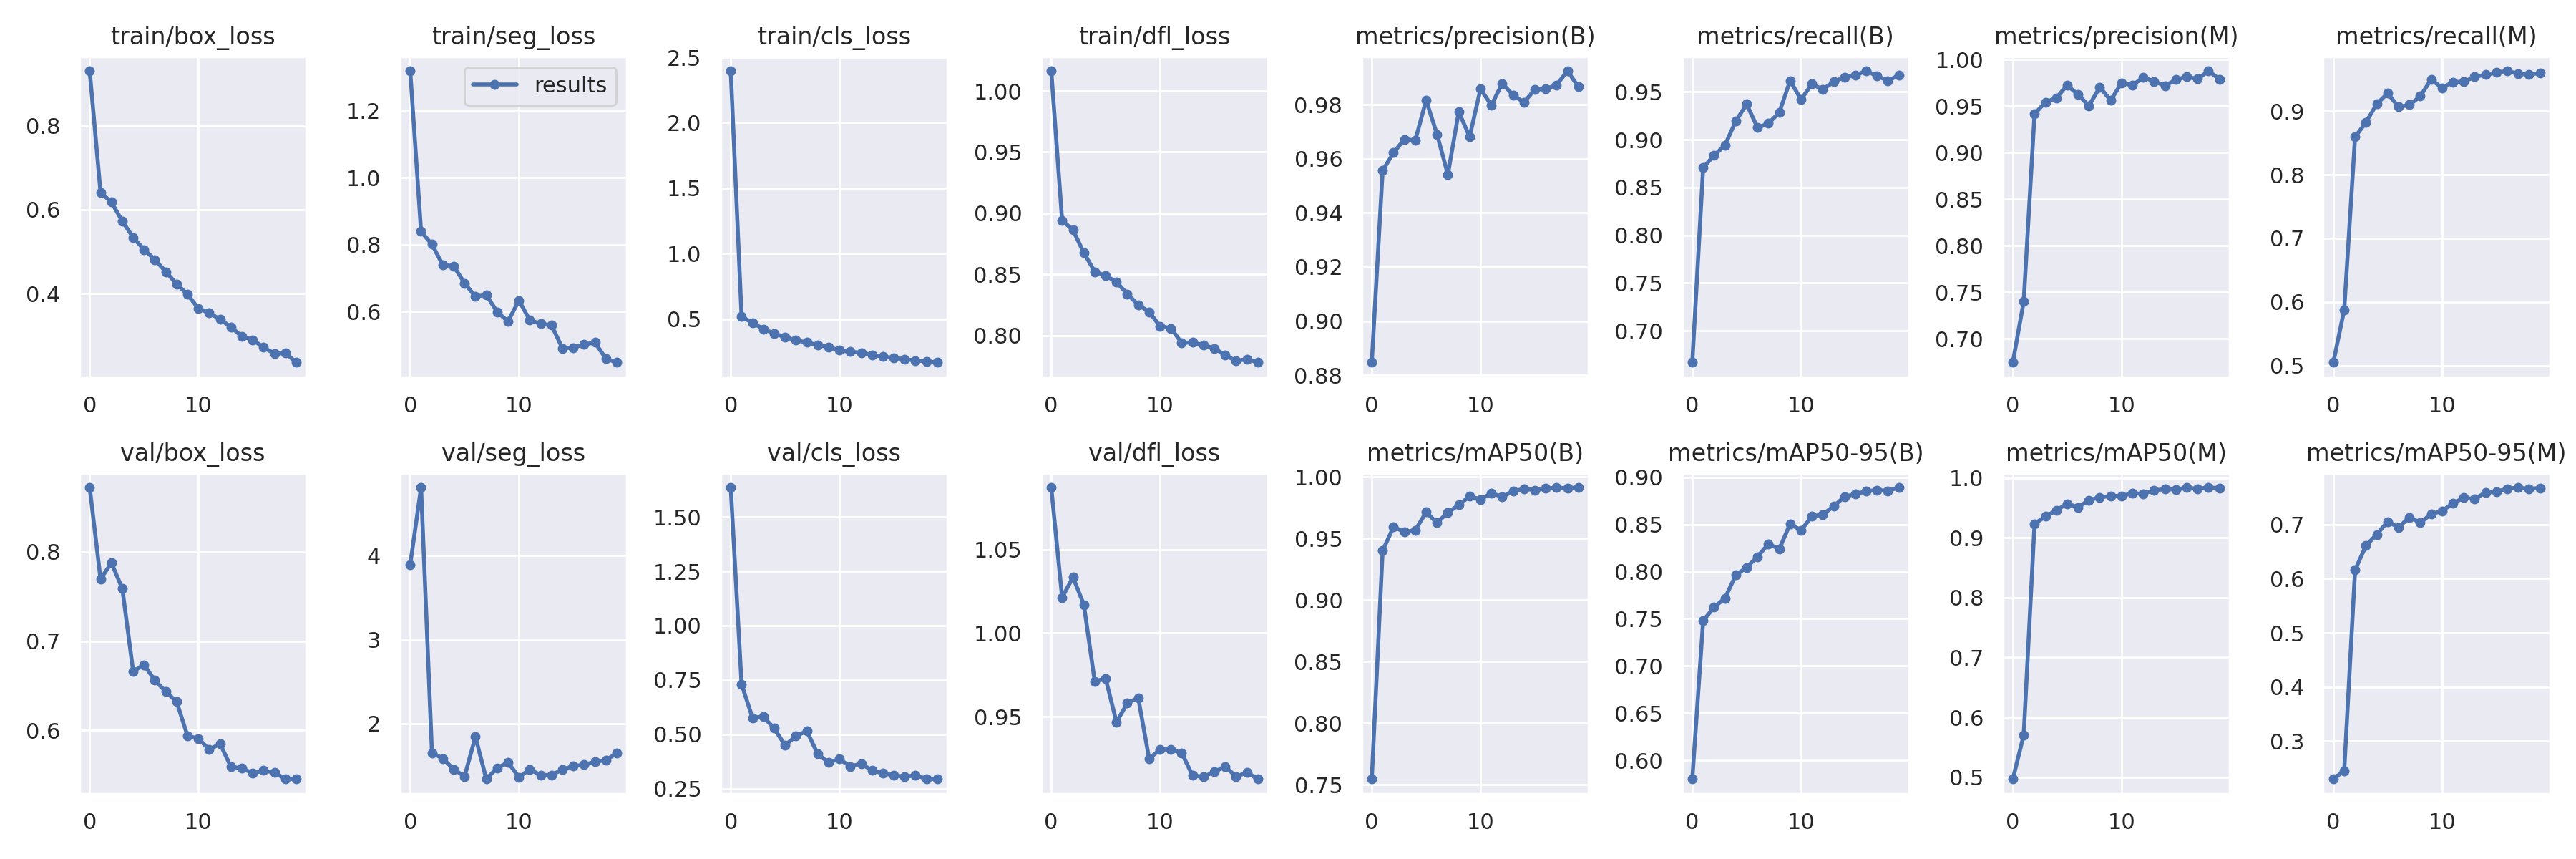

The table this chart was drawn from, first rows:
epoch, train/box_loss, train/seg_loss, train/cls_loss, train/dfl_loss, metrics/precision(B), metrics/recall(B), metrics/mAP50(B), metrics/mAP50-95(B), metrics/precision(M), metrics/recall(M), metrics/mAP50(M), metrics/mAP50-95(M), val/box_loss, val/seg_loss, val/cls_loss, val/dfl_loss, lr/pg0, lr/pg1, lr/pg2
0, 0.9309, 1.318, 2.396, 1.016, 0.8848, 0.667, 0.7546, 0.5802, 0.6748, 0.5051, 0.4969, 0.2302, 0.8721, 3.896, 1.635, 1.087, 0.06722, 0.0003311, 0.0003311
1, 0.6412, 0.8394, 0.5175, 0.8942, 0.9556, 0.8708, 0.94, 0.748, 0.74, 0.5879, 0.57, 0.2456, 0.7695, 4.815, 0.7293, 1.021, 0.03421, 0.0006604, 0.0006604
2, 0.618, 0.8009, 0.4718, 0.8862, 0.9622, 0.8834, 0.9594, 0.7622, 0.9417, 0.8595, 0.9232, 0.616, 0.7876, 1.651, 0.5764, 1.033, 0.001194, 0.0009736, 0.0009736
3, 0.573, 0.7392, 0.4236, 0.8677, 0.9672, 0.8941, 0.9553, 0.7718, 0.9543, 0.8822, 0.9355, 0.6611, 0.759, 1.583, 0.5808, 1.017, 0.0009461, 0.0009461, 0.0009461
4, 0.5336, 0.7362, 0.3894, 0.8522, 0.9667, 0.9194, 0.9567, 0.7964, 0.9589, 0.9113, 0.9456, 0.6818, 0.666, 1.454, 0.5272, 0.9711, 0.0009461, 0.0009461, 0.0009461
5, 0.5052, 0.6852, 0.361, 0.8491, 0.9816, 0.9372, 0.9714, 0.8044, 0.9725, 0.9279, 0.957, 0.7055, 0.6734, 1.369, 0.4489, 0.9728, 0.0009055, 0.0009055, 0.0009055
6, 0.4808, 0.6453, 0.3378, 0.8437, 0.969, 0.9126, 0.9627, 0.8159, 0.9624, 0.9064, 0.9509, 0.6947, 0.6559, 1.84, 0.4914, 0.9468, 0.000855, 0.000855, 0.000855
7, 0.4523, 0.6499, 0.3202, 0.8339, 0.9542, 0.917, 0.9711, 0.8294, 0.9504, 0.9097, 0.9627, 0.7134, 0.6434, 1.338, 0.5149, 0.9581, 0.000796, 0.000796, 0.000796
8, 0.4229, 0.5994, 0.3016, 0.8252, 0.9773, 0.9284, 0.9772, 0.824, 0.9704, 0.9233, 0.9677, 0.7035, 0.6319, 1.47, 0.4089, 0.9613, 0.0007297, 0.0007297, 0.0007297
9, 0.398, 0.5712, 0.2854, 0.8194, 0.9681, 0.9618, 0.9843, 0.8507, 0.9562, 0.9499, 0.9696, 0.7194, 0.5938, 1.536, 0.3701, 0.9249, 0.000658, 0.000658, 0.000658
10, 0.3645, 0.6337, 0.2607, 0.8077, 0.9858, 0.942, 0.9817, 0.8438, 0.975, 0.9363, 0.9701, 0.7249, 0.5906, 1.36, 0.3859, 0.9303, 0.0005824, 0.0005824, 0.0005824
11, 0.3538, 0.5746, 0.2493, 0.806, 0.9798, 0.9583, 0.9868, 0.8586, 0.9724, 0.9457, 0.9739, 0.7393, 0.5785, 1.453, 0.3516, 0.9306, 0.000505, 0.000505, 0.000505
12, 0.3389, 0.5643, 0.242, 0.794, 0.9878, 0.9526, 0.9839, 0.8607, 0.9809, 0.946, 0.9737, 0.7493, 0.5848, 1.384, 0.365, 0.9282, 0.0004276, 0.0004276, 0.0004276
13, 0.3201, 0.5594, 0.2262, 0.7944, 0.9835, 0.9605, 0.9883, 0.8693, 0.9768, 0.9539, 0.9792, 0.7469, 0.5588, 1.386, 0.3333, 0.9148, 0.000352, 0.000352, 0.000352
14, 0.298, 0.4907, 0.2114, 0.7921, 0.9808, 0.9656, 0.9904, 0.8794, 0.9719, 0.9571, 0.9812, 0.7593, 0.5575, 1.451, 0.3204, 0.9141, 0.0002803, 0.0002803, 0.0002803
15, 0.2898, 0.493, 0.2036, 0.7896, 0.9856, 0.9675, 0.9893, 0.8823, 0.9784, 0.9605, 0.9806, 0.7606, 0.5518, 1.492, 0.3114, 0.917, 0.000214, 0.000214, 0.000214
16, 0.2715, 0.5021, 0.1922, 0.784, 0.9857, 0.972, 0.9907, 0.8852, 0.9816, 0.9631, 0.9835, 0.7661, 0.5549, 1.507, 0.3048, 0.9202, 0.000155, 0.000155, 0.000155
17, 0.257, 0.508, 0.1832, 0.7792, 0.9872, 0.9666, 0.9912, 0.8865, 0.9791, 0.9587, 0.9818, 0.7683, 0.5527, 1.544, 0.3115, 0.9142, 0.0001045, 0.0001045, 0.0001045
18, 0.2582, 0.4597, 0.1767, 0.7807, 0.9924, 0.9618, 0.9909, 0.8857, 0.9879, 0.9574, 0.9839, 0.7656, 0.5455, 1.564, 0.2949, 0.9166, 6.3952e-05, 6.3952e-05, 6.3952e-05
19, 0.2361, 0.4488, 0.1684, 0.7781, 0.9866, 0.9674, 0.9914, 0.8892, 0.9789, 0.9599, 0.9829, 0.7677, 0.5454, 1.643, 0.2941, 0.9127, 3.4227e-05, 3.4227e-05, 3.4227e-05
